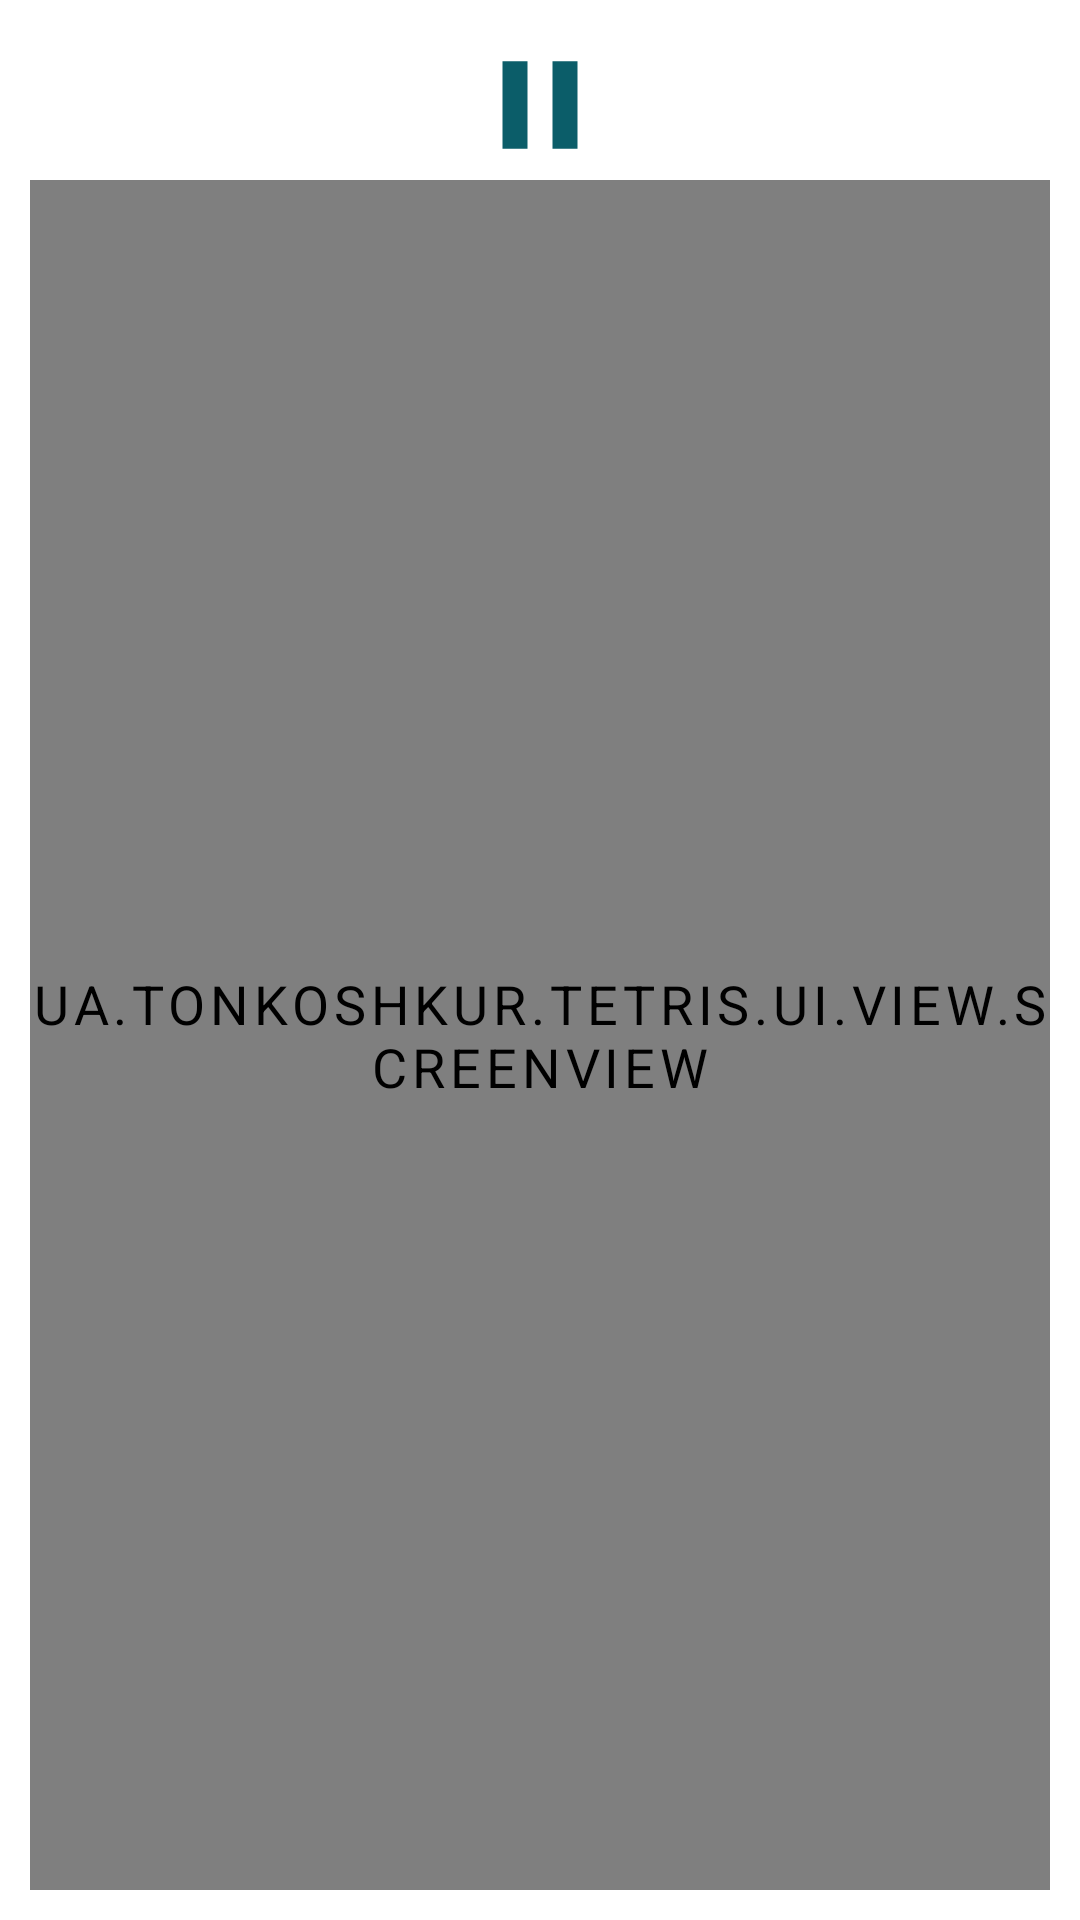

Produce the Android XML layout that renders to this screen, including the resource entries it uses.
<!-- AndroidManifest.xml: application theme Theme.Tetris -->
<!-- res/layout/fragment_game_swipe.xml -->
<?xml version="1.0" encoding="utf-8"?>
<androidx.constraintlayout.widget.ConstraintLayout xmlns:android="http://schemas.android.com/apk/res/android"
    xmlns:app="http://schemas.android.com/apk/res-auto"
    xmlns:tools="http://schemas.android.com/tools"
    android:layout_width="match_parent"
    android:layout_height="match_parent"
    android:padding="@dimen/default_padding"
    tools:context=".ui.fragment.GameSwipeFragment">

    <FrameLayout
        android:id="@+id/next_block_screen"
        android:layout_width="wrap_content"
        android:layout_height="wrap_content"
        app:layout_constraintBottom_toBottomOf="@id/pause_tgl_btn"
        app:layout_constraintEnd_toStartOf="@id/pause_tgl_btn"
        app:layout_constraintStart_toStartOf="parent"
        app:layout_constraintTop_toTopOf="@id/pause_tgl_btn" />

    <TextView
        android:id="@+id/score"
        android:layout_width="wrap_content"
        android:layout_height="wrap_content"
        android:textColor="?attr/colorPrimary"
        android:textSize="32sp"
        app:layout_constraintBottom_toBottomOf="@id/pause_tgl_btn"
        app:layout_constraintEnd_toEndOf="parent"
        app:layout_constraintStart_toEndOf="@id/pause_tgl_btn"
        app:layout_constraintTop_toTopOf="@id/pause_tgl_btn" />

    <ToggleButton
        android:id="@+id/pause_tgl_btn"
        style="@style/ImageToggleButton"
        android:background="@drawable/bg_play_stop_btn_toggle"
        app:layout_constraintEnd_toEndOf="parent"
        app:layout_constraintStart_toStartOf="parent"
        app:layout_constraintTop_toTopOf="parent" />

    <ua.example.tetris.ui.view.ScreenView
        android:id="@+id/screen"
        android:layout_width="0dp"
        android:layout_height="0dp"
        app:layout_constraintBottom_toBottomOf="parent"
        app:layout_constraintEnd_toEndOf="parent"
        app:layout_constraintStart_toStartOf="parent"
        app:layout_constraintTop_toBottomOf="@id/pause_tgl_btn" />

    <View
        android:id="@+id/touch_zone"
        android:layout_width="match_parent"
        android:layout_height="0dp"
        app:layout_constraintBottom_toBottomOf="parent"
        app:layout_constraintTop_toBottomOf="@id/pause_tgl_btn" />

</androidx.constraintlayout.widget.ConstraintLayout>
<!-- resources referenced by this layout -->
<resources>
  <dimen name="default_padding">10dp</dimen>
  <!-- drawable bg_play_stop_btn_toggle (drawable) -->
  <?xml version="1.0" encoding="utf-8"?>
  <selector xmlns:android="http://schemas.android.com/apk/res/android">
      <item android:state_checked="false" android:drawable="@drawable/ic_pause_24"/>
      <item android:state_checked="true" android:drawable="@drawable/ic_play_24"/>
  </selector>
  <style name="ImageToggleButton">
          <item name="android:layout_width">@dimen/icon_btn_toggle_size</item>
          <item name="android:layout_height">@dimen/icon_btn_toggle_size</item>
          <item name="android:textColor">@android:color/transparent</item>
      </style>
  <style name="Theme.Tetris" parent="Theme.MaterialComponents.DayNight.DarkActionBar">
          Primary brand color.
          
          
          <item name="colorPrimary">#0b5d69</item>
          <item name="colorPrimaryVariant">#73a2ac</item>
          <item name="colorOnPrimary">@color/white</item>
          
          
          
          <item name="colorSecondary">@color/teal_200</item>
          <item name="colorSecondaryVariant">@color/teal_700</item>
          <item name="colorOnSecondary">@color/black</item>
          
          <item name="android:statusBarColor" tools:targetApi="l">?attr/colorPrimaryVariant</item>
          
          <item name="windowActionBar">false</item>
          <item name="windowNoTitle">true</item>
  
          <item name="android:letterSpacing">0.0892857143</item>
          <item name="android:textAllCaps">true</item>
          <item name="android:textColor">?attr/colorPrimary</item>
          <item name="android:textSize">18sp</item>
      </style>
  <!-- drawable ic_pause_24 (drawable) -->
  <vector xmlns:android="http://schemas.android.com/apk/res/android"
      android:width="@dimen/default_icon_size"
      android:height="@dimen/default_icon_size"
      android:viewportWidth="24"
      android:viewportHeight="24"
      android:tint="?attr/colorPrimary">
    <path
        android:fillColor="@android:color/white"
        android:pathData="M6,19h4L10,5L6,5v14zM14,5v14h4L18,5h-4z"/>
  </vector>
  <!-- drawable ic_play_24 (drawable) -->
  <vector xmlns:android="http://schemas.android.com/apk/res/android"
      android:width="@dimen/default_icon_size"
      android:height="@dimen/default_icon_size"
      android:viewportWidth="24"
      android:viewportHeight="24"
      android:tint="?attr/colorPrimary">
    <path
        android:fillColor="@android:color/white"
        android:pathData="M8,5v14l11,-7z"/>
  </vector>
  <dimen name="icon_btn_toggle_size">50dp</dimen>
  <color name="white">#FFFFFFFF</color>
  <color name="teal_200">#FF03DAC5</color>
  <color name="teal_700">#00796B</color>
  <color name="black">#FF000000</color>
  <dimen name="default_icon_size">36dp</dimen>
</resources>
